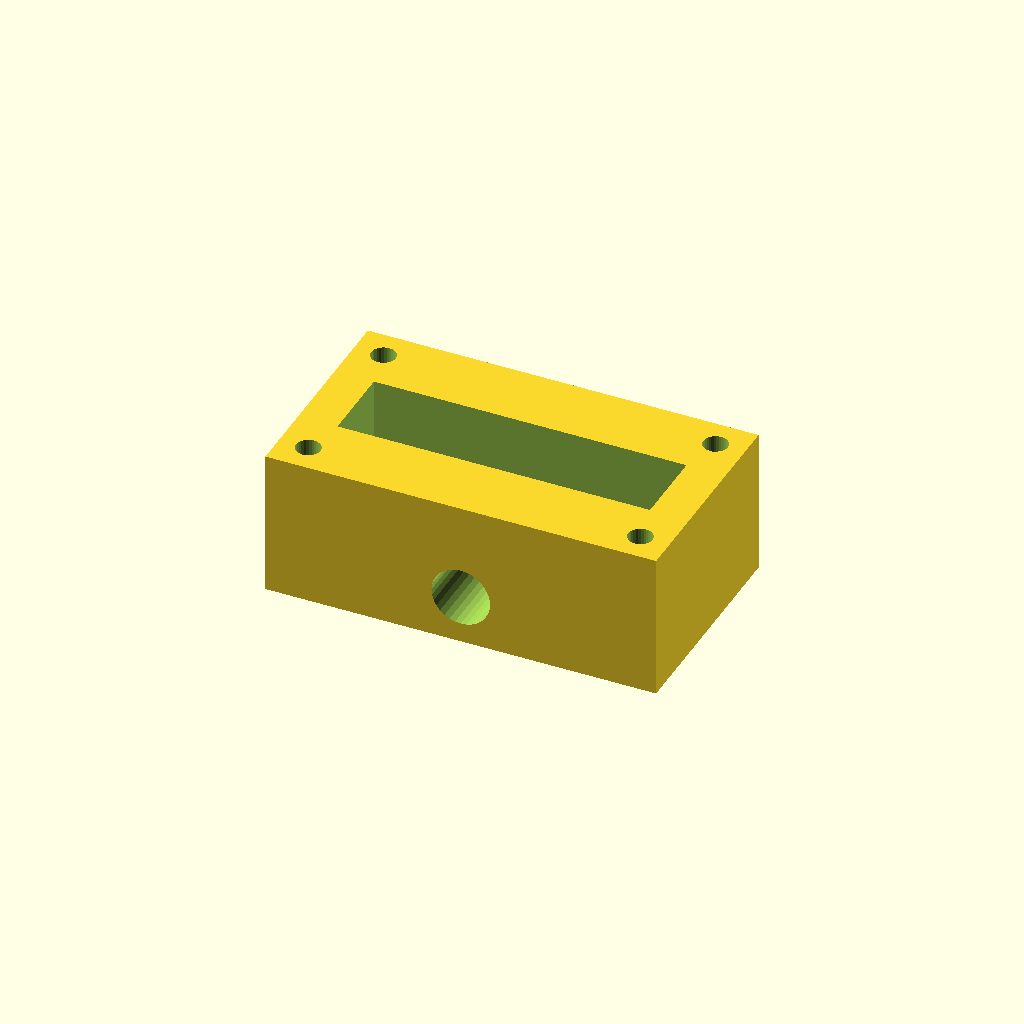
Cell 1 — every parameter at its default value.
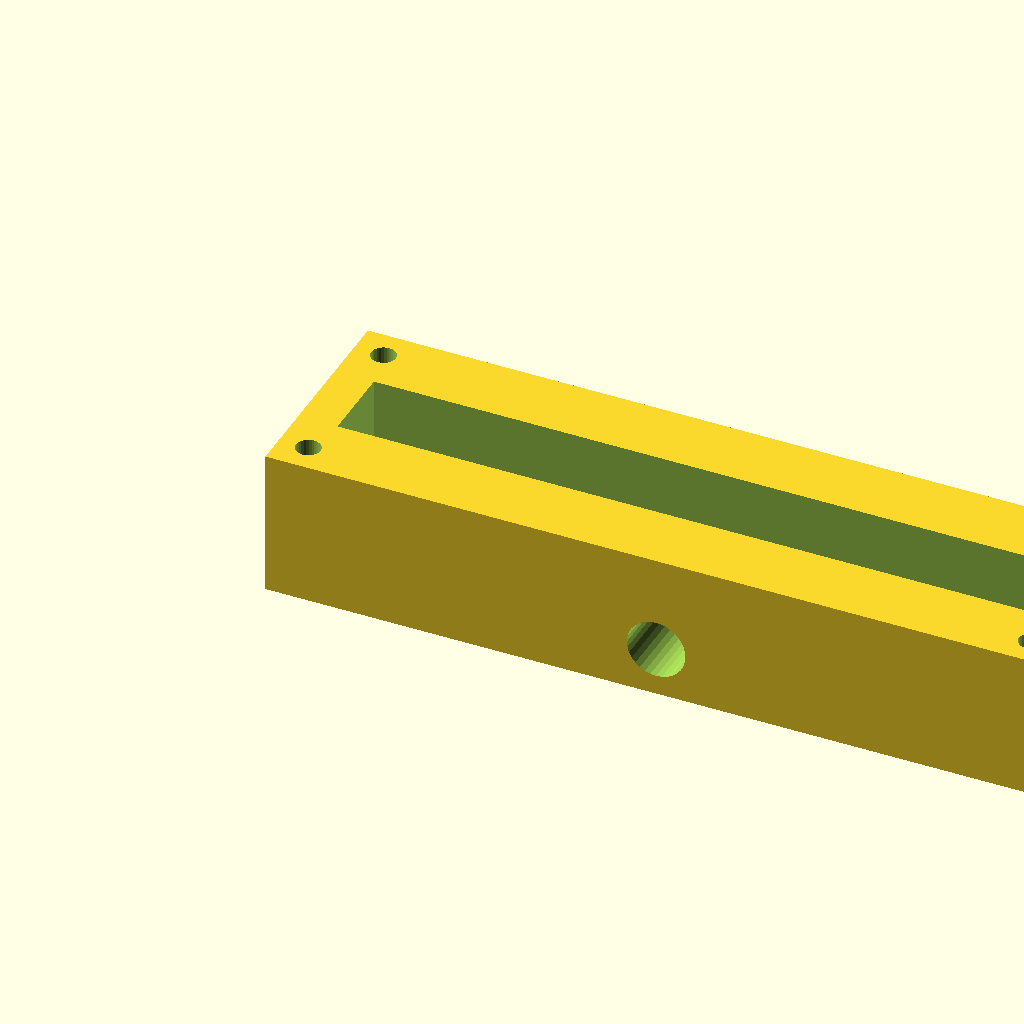
Cell 2: block_l = 160 (everything else at default).
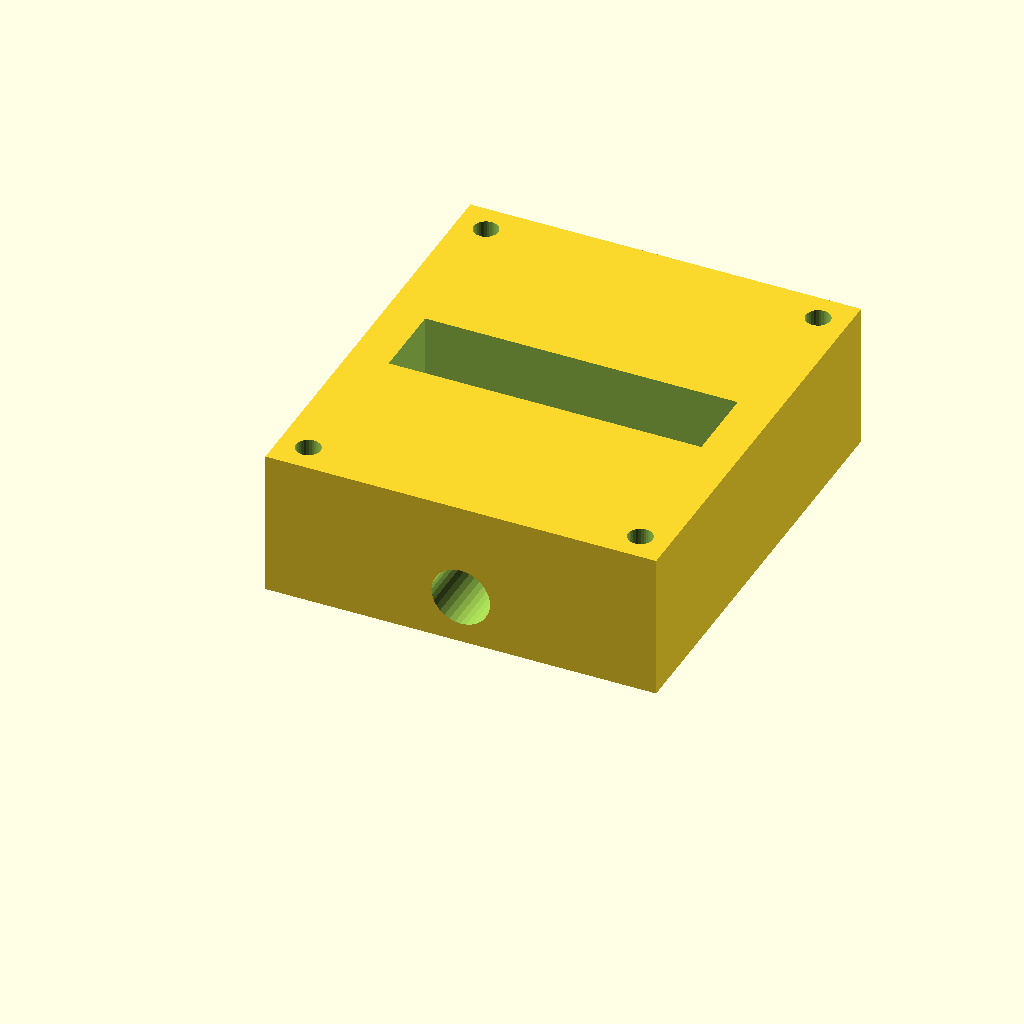
Cell 3: the same model with block_w = 90.
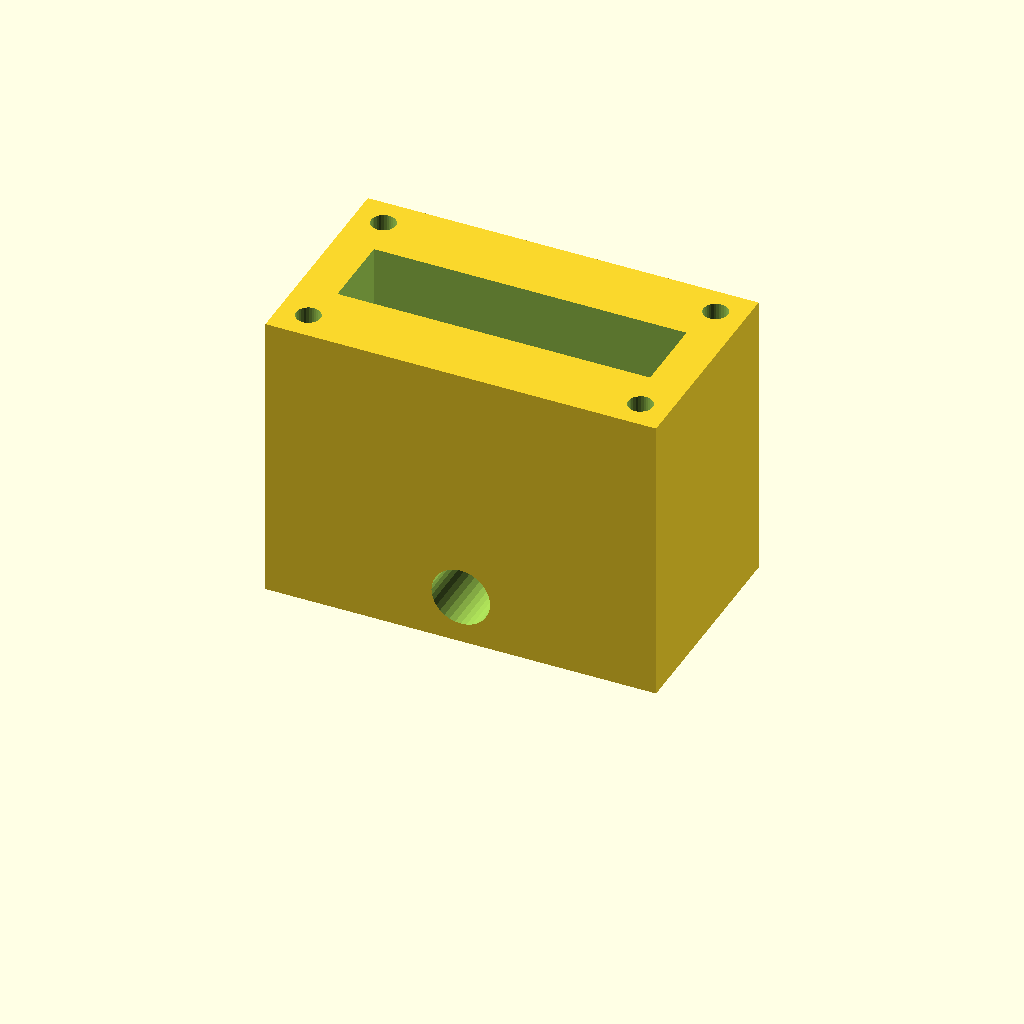
Cell 4: block_h = 60 (everything else at default).
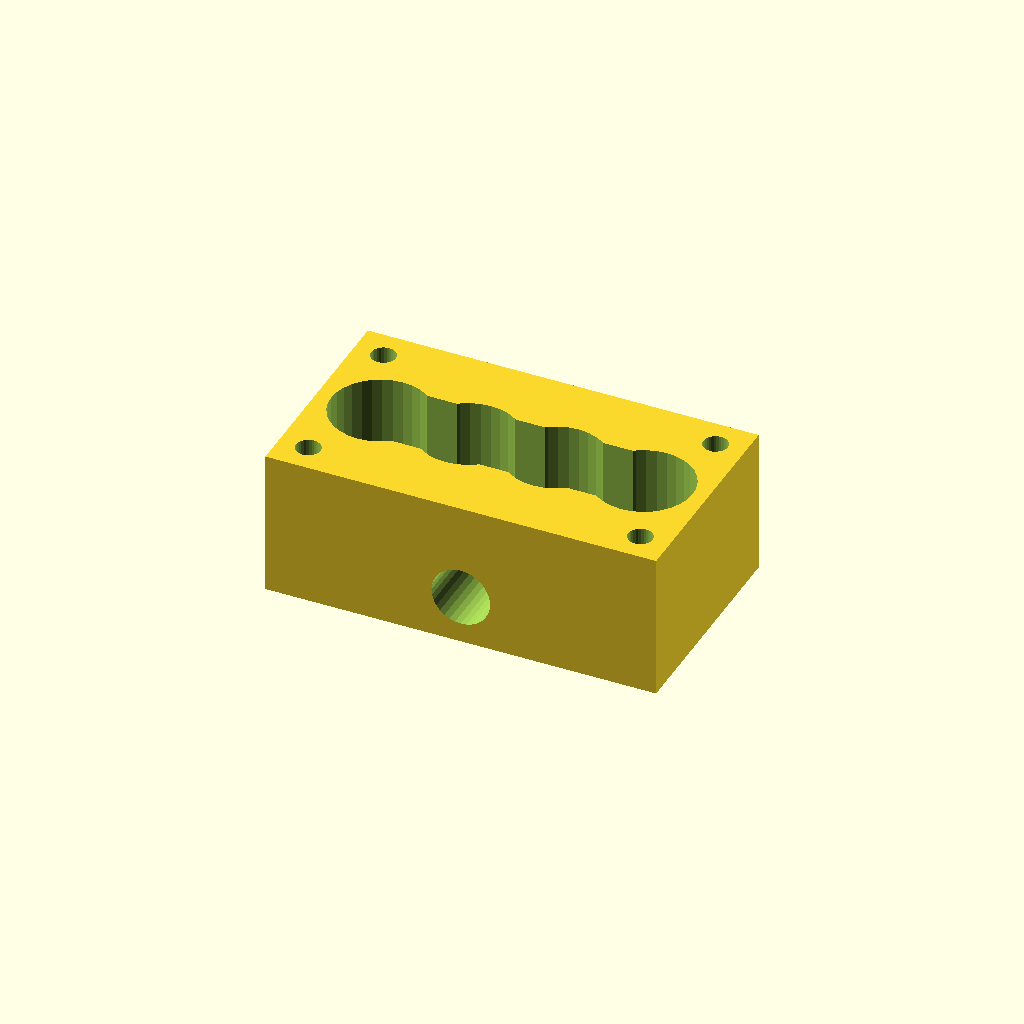
Cell 5: port_d = 20 (everything else at default).
One fixed orthographic camera (rotation 55°, 0°, 25°; colour scheme Cornfield) for every cell.
The OpenSCAD source (optional_data/data/solid2/manifoldblock/part_0003.scad):
$fn = 32;

// ----------------------------------------------------------------------
// Manifold block: side_outlet manifold
// ----------------------------------------------------------------------

// --- parameters (mm) ---
block_l = 80;             // block length, X
block_w = 45;             // block width, Y
block_h = 30;             // block height, Z
port_d = 10;              // port bore diameter
port_pitch = 18;          // port pitch along X
gallery_d = 16;           // top gallery width, Y
gallery_depth = 14;       // gallery pocket depth
wall_p = 8;               // gallery end wall thickness, X
mnt_d = 5;                // mounting hole diameter
mnt_in = 6;               // mounting hole inset from the edges
out_d = 12;               // outlet bore diameter
out_z = 10;               // outlet axis height

n_ports = 4;  // ports in the row
port_x0 = (block_l - (n_ports - 1) * port_pitch) / 2;  // first port X

difference() {
  cube([block_l, block_w, block_h]);
  for (i = [0 : n_ports - 1])
    translate([port_x0 + i * port_pitch, block_w / 2, -1])
      cylinder(h = block_h + 2, d = port_d);
  translate([wall_p, block_w / 2 - gallery_d / 2, block_h - gallery_depth])
    cube([block_l - 2 * wall_p, gallery_d, gallery_depth + 1]);
  for (cx = [mnt_in, block_l - mnt_in])
    for (cy = [mnt_in, block_w - mnt_in])
      translate([cx, cy, -1]) cylinder(h = block_h + 2, d = mnt_d);
  translate([block_l / 2, -1, out_z]) rotate([-90, 0, 0])
    cylinder(h = block_w + 2, d = out_d);
}
Customizer parameters (derived from the source; name, type, default, range or options):
block_l: number, default 80
block_w: number, default 45
block_h: number, default 30
port_d: number, default 10
port_pitch: number, default 18
gallery_d: number, default 16
gallery_depth: number, default 14
wall_p: number, default 8
mnt_d: number, default 5
mnt_in: number, default 6
out_d: number, default 12
out_z: number, default 10
n_ports: number, default 4
